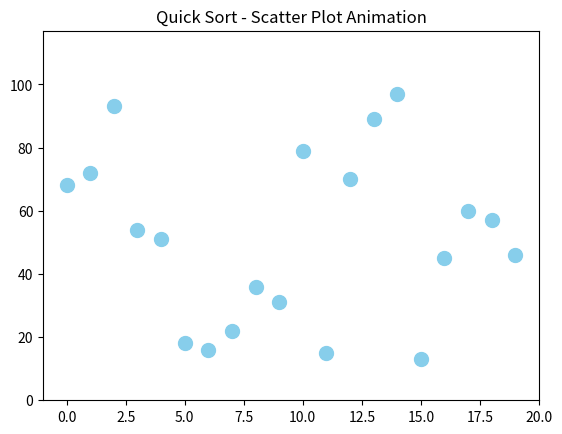

The script that saved this image:
"""
快速排序演算法的運作如下：
    1.挑選基準值：從數列中挑出一個元素，稱為「基準」（pivot），
    2.分割：重新排序數列，所有比基準值小的元素擺放在基準前面，所有比基準值大的元素擺在基準後面（與基準值相等的數可以到任何一邊）。在這個分割結束之後，對基準值的排序就已經完成，
    3.遞迴排序子序列：遞迴地將小於基準值元素的子序列和大於基準值元素的子序列排序。
"""

import random
import matplotlib.pyplot as plt
import matplotlib.animation as animation

# 建立隨機資料
data = [random.randint(10, 100) for _ in range(20)]
steps = []  # 儲存每一步的比較與交換

# 快速排序：記錄過程到 steps
def quick_sort(arr, low, high):
    if low < high:
        pivot_index = partition(arr, low, high)
        quick_sort(arr, low, pivot_index - 1)
        quick_sort(arr, pivot_index + 1, high)

def partition(arr, low, high):
    pivot = arr[high] # 選最後一個元素當基準
    i = low - 1
    for j in range(low, high):
        steps.append((arr.copy(), j, high))  # 比較 j 與 pivot
        if arr[j] < pivot:
            i += 1
            arr[i], arr[j] = arr[j], arr[i] # 交換
            steps.append((arr.copy(), i, j))  
    arr[i + 1], arr[high] = arr[high], arr[i + 1] # 最後交換 pivot
    steps.append((arr.copy(), i + 1, high))  
    return i + 1

# 執行排序
quick_sort(data.copy(), 0, len(data) - 1)

# 設定畫布
fig, ax = plt.subplots()
sc = ax.scatter(range(len(data)), data, c='skyblue', s=100)
ax.set_title("Quick Sort - Scatter Plot Animation")
ax.set_xlim(-1, len(data))
ax.set_ylim(0, max(data) + 20)

# 動畫更新函式
def update(frame):
    current, i, j = frame
    colors = ['red' if k == i or k == j else 'skyblue' for k in range(len(current))]
    sc.set_offsets([[x, y] for x, y in zip(range(len(current)), current)])
    sc.set_color(colors)
    ax.set_title(f"Comparing/Swapping: index {i} and {j}")

# 動畫執行
ani = animation.FuncAnimation(fig, update, frames=steps, interval=300, repeat=False)
plt.show()
